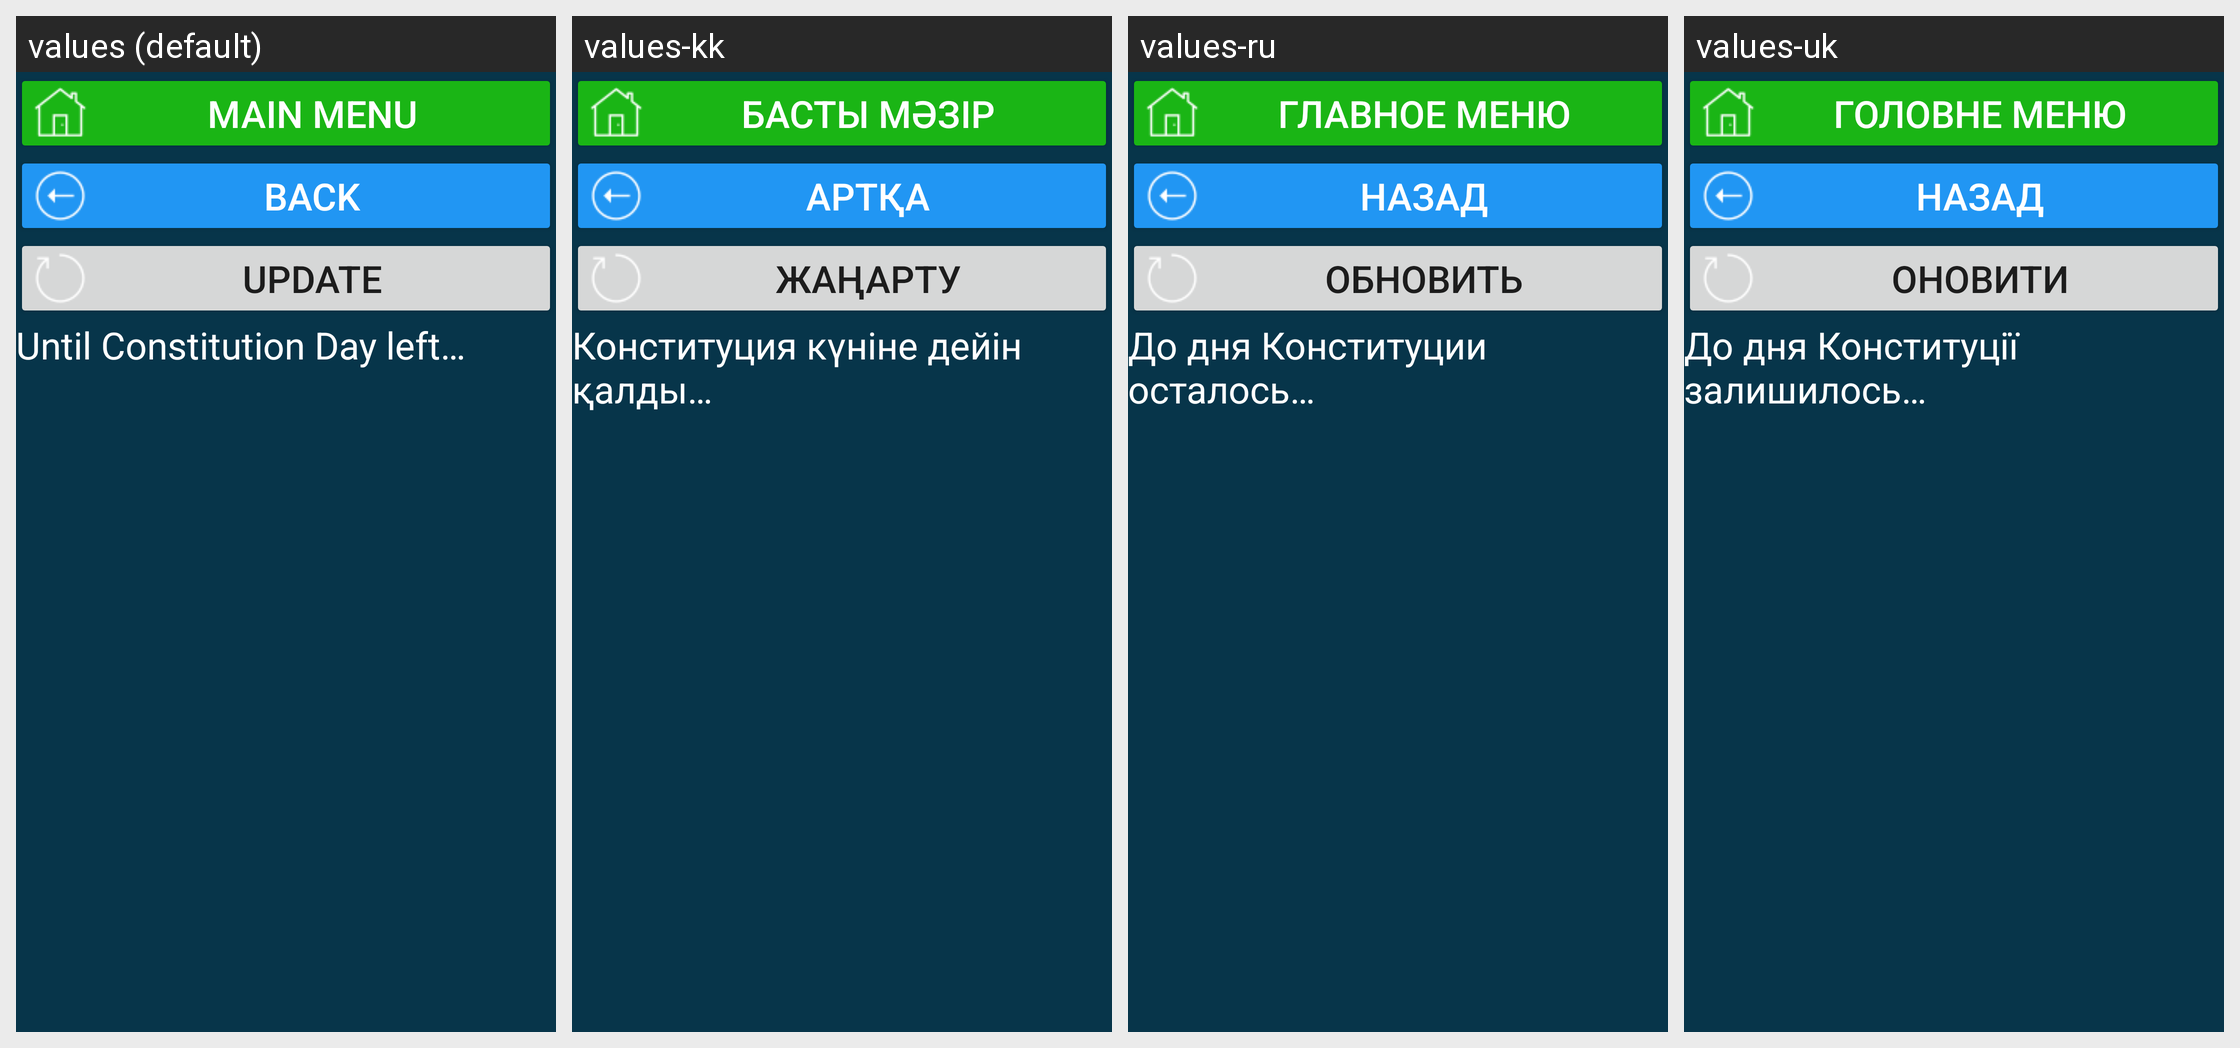

This grid shows one Android layout under several languages. Give, for every string resource on the screen, its name, the default text and each shown locale's text.
Android screen res/layout/activity_kz_hol_den_konstitucii.xml rendered under 4 locales, left to right: values (default), values-kk, values-ru, values-uk. Device: Nexus 5 (rendered at 1080×1920; each locale shown at half size, 540×960, under a caption strip naming it); theme Theme.CalculatorData.
Other locales in the repository, not shown: values-de, values-en, values-et, values-fr, values-ruu, values-tr.
Strings drawn on this screen, with the default value and each locale's value (text and hints the layout hard-codes, and strings that could not be matched under every locale, appear in the picture but are not listed):

main_menu
  values: main menu
  values-kk: Басты мәзір
  values-ru: главное меню
  values-uk: Головне меню

b_back_to_holidays_act
  values: back
  values-kk: артқа
  values-ru: назад
  values-uk: назад

res_b_update
  values: Update
  values-kk: Жаңарту
  values-ru: Обновить
  values-uk: Оновити

do_den_konstitucii
  values: Until Constitution Day left…
  values-kk: Конституция күніне дейін қалды…
  values-ru: До дня Конституции осталось…
  values-uk: До дня Конституції залишилось…
